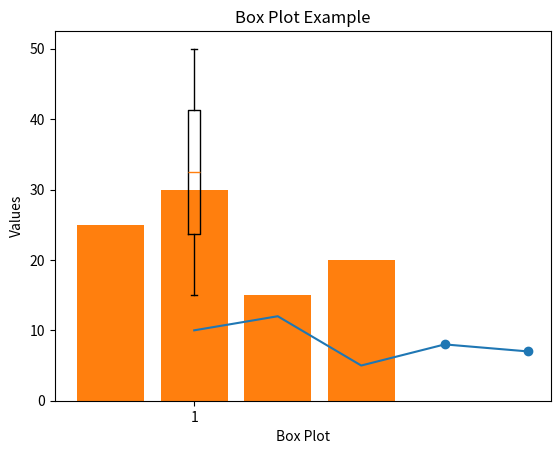

The script that saved this image:
import numpy as np
import matplotlib.pyplot as plt

# Data Visualization Libraries

# Line Plot

x = [1, 2, 3, 4, 5]
y = [10, 12, 5, 8, 7]

plt.plot(x, y)
plt.xlabel('X-axis')
plt.ylabel('Y-axis')
plt.title('Line Plot Example')
plt.show()

# Scatter Plot

plt.scatter(x, y)
plt.xlabel('X-axis')
plt.ylabel('Y-axis')
plt.title('Scatter Plot Example')
plt.show()

categories = ['A', 'B', 'C', 'D']
values = [25, 30, 15, 20]

plt.bar(categories, values)
plt.xlabel('Categories')
plt.ylabel('Values')
plt.title('Bar Plot Example')
plt.show()

age = [15, 20, 25, 30, 35, 40, 45, 50]

plt.boxplot(age)
plt.xlabel('Box Plot')
plt.title('Box Plot Example')
plt.show()